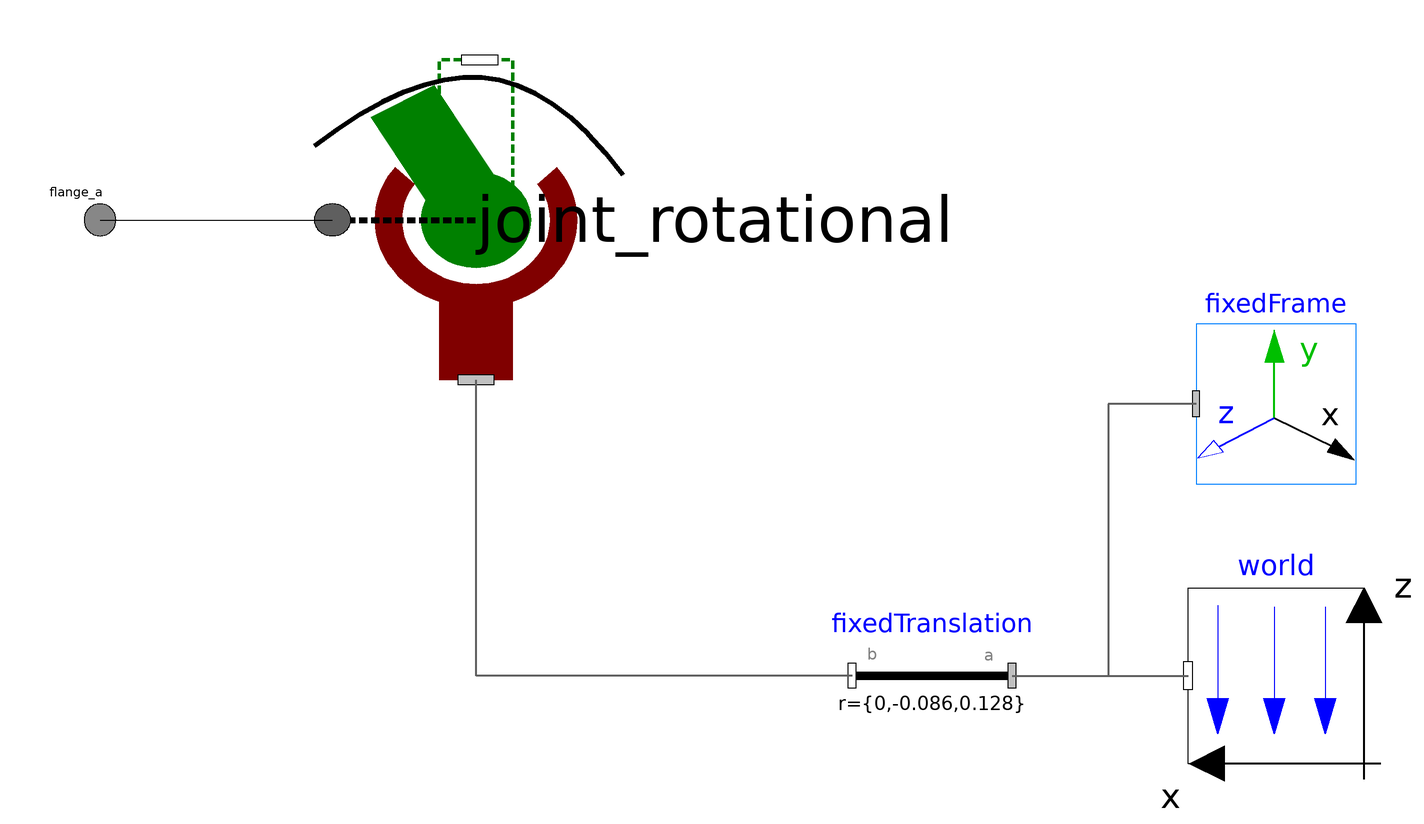

The Modelica model whose source follows is shown above as a component diagram (icons at their Placement, wires along their Line points).

model SimpleStructure
  annotation (Diagram(coordinateSystem(extent={{-200.0,-200.0},{200.0,200.0}}, preserveAspectRatio=false, grid={2.0,2.0})), Icon(coordinateSystem(extent={{-200.0,-200.0},{200.0,200.0}}, preserveAspectRatio=false, grid={2.0,2.0}), graphics={Bitmap(origin={0.0,10.0}, extent={{-180.0,-140.0},{180.0,140.0}}, fileName="modelica://MECS_Simulation/Resources/Images/SimpleStructure.png"),Line(origin={-30.0,-25.0}, points={{-140.0,25.0},{140.0,-25.0}}, color={255,255,0}, thickness=3.0, arrow={Arrow.None,Arrow.Filled})}));
  Joint_rotational joint_rotational(frameRotation(angles={90,0,0}, rotationType=Modelica.Mechanics.MultiBody.Types.RotationTypes.PlanarRotationSequence), body(r_CM={-0.809,0,0.112}, I_11=0.281, I_22=8.327, I_33=8.100, I_31=-3.476, r={-1,0,0}, m=31.334, I_21=0, I_32=0, animateSphere=true, animation=true)) annotation (Placement(transformation(origin={-86.0,1.7763568394002505e-15}, extent={{-40.0,-46.0},{40.0,46.0}}, rotation=90.0)));
  inner Modelica.Mechanics.MultiBody.World world(label2="z", gravityType=Modelica.Mechanics.MultiBody.Types.GravityTypes.UniformGravity, n={0,0,-1}) annotation (Placement(transformation(origin={113.99999999999999,-114.00000000000003}, extent={{22.0,-22.0},{-22.0,22.0}})));
  Modelica.Mechanics.Rotational.Interfaces.Flange_a flange_a annotation (Placement(transformation(origin={-180.0,0.0}, extent={{-10.0,-10.0},{10.0,10.0}})));
  Modelica.Mechanics.MultiBody.Parts.FixedTranslation fixedTranslation(r={0,-0.086,0.128}) annotation (Placement(transformation(origin={28.0,-114.0}, extent={{20.0,-20.0},{-20.0,20.0}})));
  Modelica.Mechanics.MultiBody.Visualizers.FixedFrame fixedFrame annotation (Placement(transformation(origin={114.0,-46.0}, extent={{-20.0,-20.0},{20.0,20.0}})));
equation
  connect(flange_a, joint_rotational.flange_a) annotation (Line(origin={-151.0,0.0}, points={{-29,0},
          {29.12,0}}));
  connect(fixedTranslation.frame_a, world.frame_b) annotation (Line(origin={66.0,-117.0}, points={{-18.0,3.0},{26.0,3.0}}, color={95,95,95}, thickness=0.5));
  connect(fixedTranslation.frame_b, joint_rotational.frame_a) annotation (Line(origin={-39.0,-77.0}, points={{47.0,-37.0},{-47.0,-37.0},{-47.0,37.0}}, color={95,95,95}, thickness=0.5));
  connect(fixedFrame.frame_a, world.frame_b) annotation (Line(origin={93.0,-80.0}, points={{1.0,34.0},{-21.0,34.0},{-21.0,-34.0},{-1.0,-34.0}}, color={95,95,95}, thickness=0.5));
end SimpleStructure;